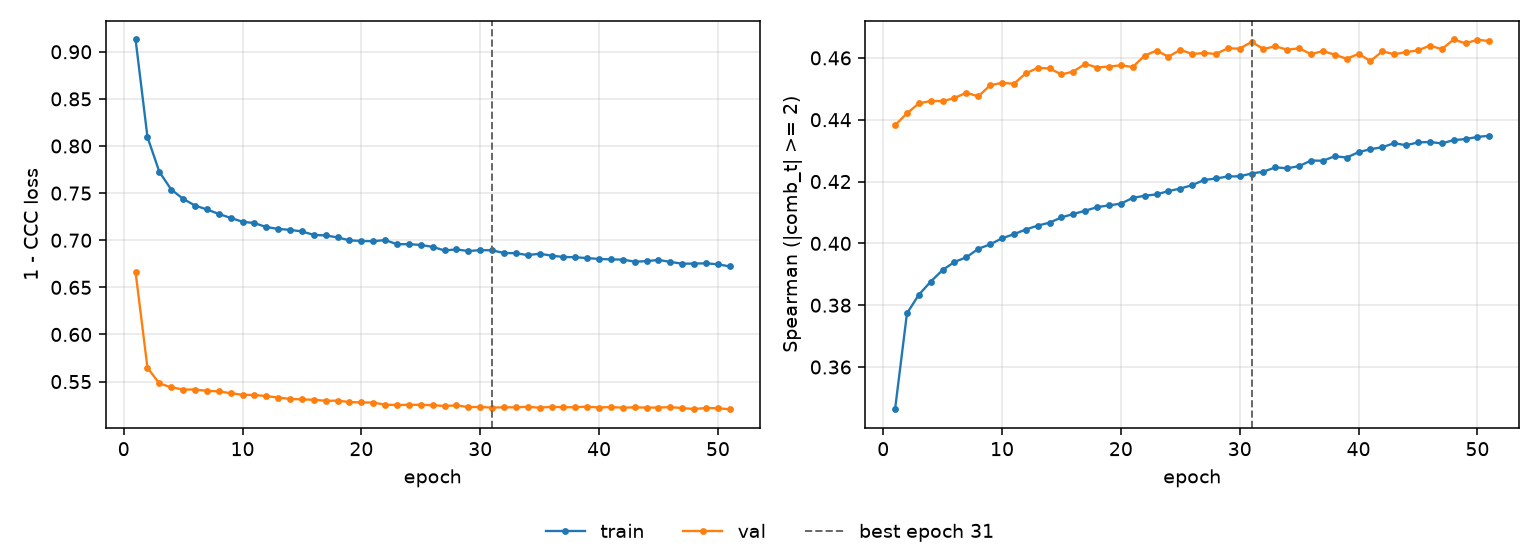

The data file committed next to this chart (first rows):
epoch, tr_loss, vl_loss, tr_sp, vl_sp, is_best
1, 0.913, 0.6661, 0.3464, 0.4382, False
2, 0.8096, 0.5647, 0.3774, 0.4421, False
3, 0.7726, 0.548, 0.3834, 0.4453, False
4, 0.7538, 0.544, 0.3876, 0.4461, False
5, 0.7439, 0.5415, 0.3914, 0.446, False
6, 0.7368, 0.5416, 0.394, 0.447, False
7, 0.7327, 0.5402, 0.3955, 0.4488, False
8, 0.7279, 0.5396, 0.3982, 0.4475, False
9, 0.7237, 0.5377, 0.3997, 0.4512, False
10, 0.7196, 0.536, 0.4016, 0.4519, False
11, 0.7182, 0.5357, 0.403, 0.4516, False
12, 0.714, 0.5346, 0.4045, 0.455, False
13, 0.712, 0.533, 0.4057, 0.4568, False
14, 0.711, 0.5316, 0.4067, 0.4566, False
15, 0.7093, 0.5311, 0.4084, 0.4546, False
16, 0.7056, 0.5307, 0.4095, 0.4556, False
17, 0.7051, 0.5296, 0.4106, 0.4581, False
18, 0.703, 0.5298, 0.4117, 0.4569, False
19, 0.6999, 0.5283, 0.4123, 0.4572, False
20, 0.6992, 0.5279, 0.4128, 0.4576, False
21, 0.6989, 0.5277, 0.4147, 0.4571, False
22, 0.7002, 0.5255, 0.4154, 0.4607, False
23, 0.6958, 0.5251, 0.4158, 0.4624, False
24, 0.6958, 0.5254, 0.4169, 0.4604, False
25, 0.695, 0.5253, 0.4177, 0.4626, False
26, 0.693, 0.525, 0.4188, 0.4613, False
27, 0.6891, 0.5241, 0.4205, 0.4616, False
28, 0.6903, 0.5247, 0.421, 0.4613, False
29, 0.6885, 0.5229, 0.4216, 0.4631, False
30, 0.6895, 0.523, 0.4217, 0.463, False
31, 0.6893, 0.5224, 0.4226, 0.4652, True
32, 0.6865, 0.5227, 0.4232, 0.4629, False
33, 0.6862, 0.5227, 0.4246, 0.4638, False
34, 0.6842, 0.5232, 0.4243, 0.4626, False
35, 0.6857, 0.5223, 0.425, 0.4631, False
36, 0.6836, 0.5232, 0.4268, 0.4612, False
37, 0.6822, 0.5228, 0.4267, 0.4622, False
38, 0.682, 0.5228, 0.4282, 0.461, False
39, 0.681, 0.5234, 0.4278, 0.4597, False
40, 0.6801, 0.5225, 0.4295, 0.4613, False
41, 0.6796, 0.523, 0.4305, 0.459, False
42, 0.6795, 0.5222, 0.4311, 0.4621, False
43, 0.6772, 0.5227, 0.4324, 0.4612, False
44, 0.6778, 0.5224, 0.4317, 0.4619, False
45, 0.6791, 0.5224, 0.4327, 0.4624, False
46, 0.677, 0.5229, 0.4328, 0.464, False
47, 0.6751, 0.5219, 0.4323, 0.4628, False
48, 0.6752, 0.5208, 0.4334, 0.466, False
49, 0.6755, 0.522, 0.4337, 0.4647, False
50, 0.6745, 0.5216, 0.4344, 0.4659, False
51, 0.6722, 0.5207, 0.4348, 0.4654, False
